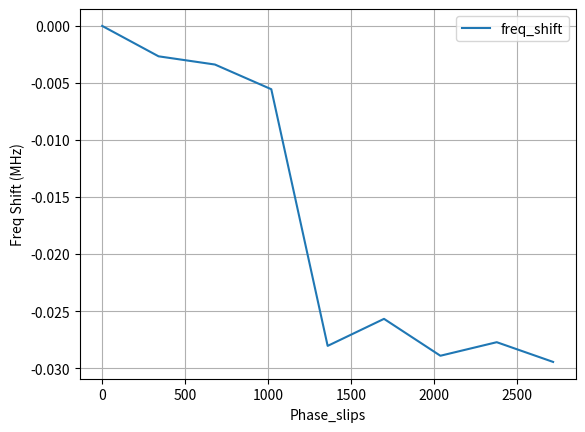

This chart was generated by the following Python code:
import numpy as np
import matplotlib.pyplot as plt


f_SFQ = 2.264 # GHz
# [pulse_length(ns), T_Ramsey(ns),  T1()]
data_2d = np.asarray([
    [0, 989.2], [50, 986.6], [100, 985.9], [150, 983.8], [200, 962.5],
    [250, 964.7], [300, 961.7], [350, 962.8], [400, 961.2]
])
SFQ_pulse = data_2d[:, 0]
T_Ramsey = data_2d[:, 1]
Freq_shift = -1000/T_Ramsey
Phase_slips = SFQ_pulse * f_SFQ * 3
# print ('SFQ_pulse=', SFQ_pulse)
# print ('T_Ramsey=', T_Ramsey)
# print ('Freq_shift=', Freq_shift)

# plt.plot(SFQ_pulse, Freq_shift, label='freq_shift')
# plt.xlabel('SFQ pulse length (ns)')
plt.plot(Phase_slips, Freq_shift-Freq_shift[0], label='freq_shift')
plt.xlabel('Phase_slips')
plt.ylabel('Freq Shift (MHz)')
plt.grid()
plt.legend()
plt.show()
